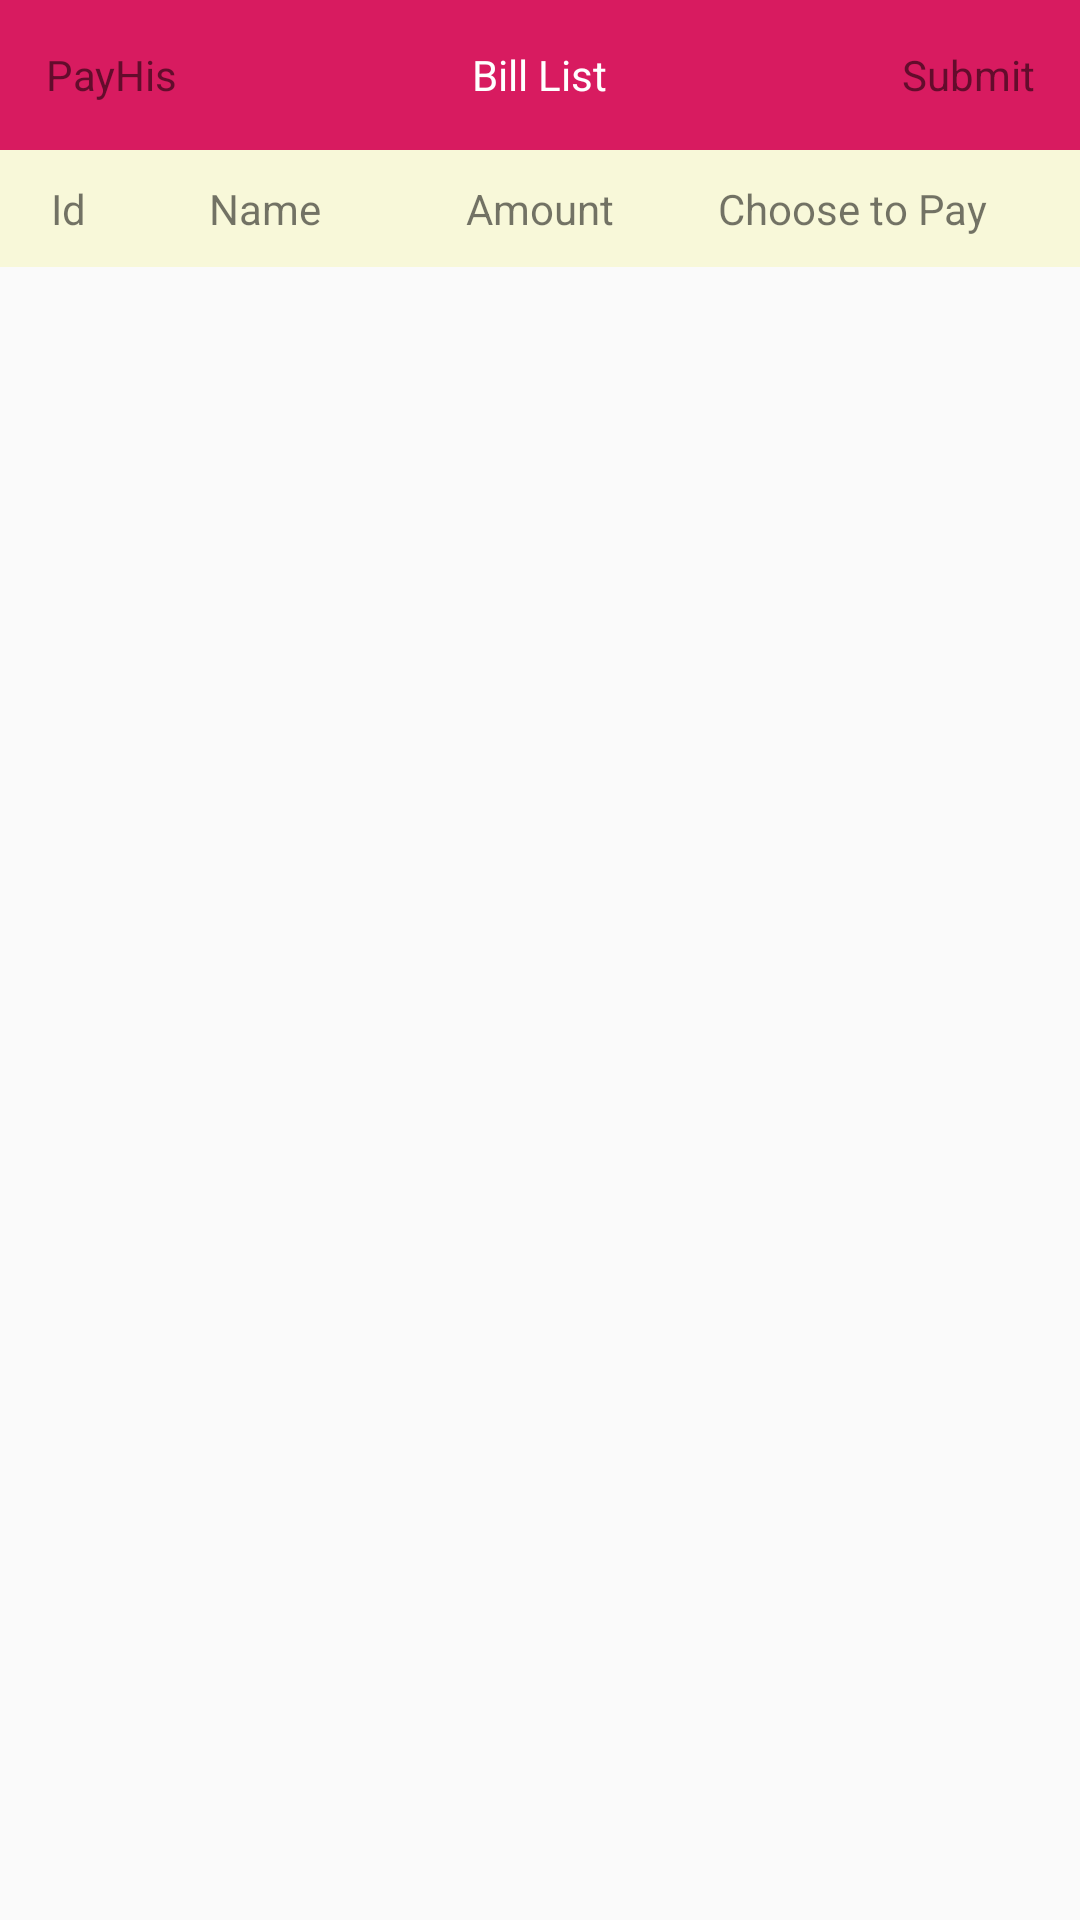

Write the Android layout XML for this screen, with the resource values it uses.
<!-- AndroidManifest.xml: application theme AppTheme -->
<!-- res/layout/activity_main.xml -->
<?xml version="1.0" encoding="utf-8"?>
<RelativeLayout xmlns:android="http://schemas.android.com/apk/res/android"
    xmlns:my="http://schemas.android.com/apk/res-auto"
    xmlns:tools="http://schemas.android.com/tools"
    android:layout_width="match_parent"
    android:layout_height="match_parent"
    tools:context=".MainActivity">

    <RelativeLayout
        android:background="@color/colorAccent"
        android:id="@+id/page_title_container"
        android:layout_width="match_parent"
        android:layout_height="50dp">

        <TextView
            android:id="@+id/pay_his"
            android:layout_marginLeft="10dp"
            android:padding="5dp"
            android:text="@string/payHis"
            android:layout_alignParentLeft="true"
            android:gravity="center"
            android:layout_width="wrap_content"
            android:layout_height="match_parent" />

        <TextView
            android:id="@+id/page_title"
            android:gravity="center"
            android:textSize="14sp"
            android:textColor="@color/white"
            android:layout_centerHorizontal="true"
            android:layout_width="wrap_content"
            android:layout_height="50dp"
            android:text="Bill List" />

        <TextView
            android:id="@+id/submit_tv"
            android:layout_marginRight="10dp"
            android:padding="5dp"
            android:text="@string/submit"
            android:layout_alignParentRight="true"
            android:gravity="center"
            android:layout_width="wrap_content"
            android:layout_height="match_parent" />

    </RelativeLayout>


    <LinearLayout
        android:background="@color/gray"
        android:id="@+id/sub_title"
        android:layout_below="@+id/page_title_container"
        android:padding="10dp"
        android:orientation="horizontal"
        android:layout_width="match_parent"
        android:layout_height="wrap_content">
        <TextView
            android:gravity="center"
            android:layout_weight="1"
            android:text="Id"
            android:layout_width="wrap_content"
            android:layout_height="wrap_content" />

        <TextView
            android:gravity="center"
            android:layout_weight="5"
            android:text="Name"
            android:layout_width="wrap_content"
            android:layout_height="wrap_content" />

        <TextView
            android:gravity="center"
            android:layout_weight="2"
            android:text="Amount"
            android:layout_width="wrap_content"
            android:layout_height="wrap_content" />

        <TextView
            android:gravity="center"
            android:layout_weight="3"
            android:text="Choose to Pay"
            android:layout_width="wrap_content"
            android:layout_height="wrap_content" />



    </LinearLayout>
    
    <android.support.v7.widget.RecyclerView
        android:layout_below="@+id/sub_title"
        android:id="@+id/recycler_view"
        android:layout_width="match_parent"
        android:layout_height="wrap_content"/>


    <LinearLayout
        android:background="@color/white"
        android:visibility="gone"
        android:id="@+id/load_more_view"
        android:gravity="center"
        android:layout_centerHorizontal="true"
        android:layout_alignParentBottom="true"
        android:orientation="horizontal"
        android:layout_width="match_parent"
        android:layout_height="wrap_content">
        <com.example.myapplication.MyLoadMoreView
            android:id="@+id/circle_view"
            my:width="10dp"
            android:layout_width="50dp"
            android:layout_height="50dp"/>
        <TextView
            android:textSize="12sp"
            android:gravity="center"
            android:text="@string/load_more_txt"
            android:layout_width="wrap_content"
            android:layout_height="wrap_content" />
    </LinearLayout>


</RelativeLayout>
<!-- resources referenced by this layout -->
<resources>
  <color name="colorAccent">#D81B60</color>
  <color name="gray">#3ee5</color>
  <color name="white">#fff</color>
  <string name="load_more_txt">loading...</string>
  <string name="payHis">PayHis</string>
  <string name="submit">Submit</string>
  <style name="AppTheme" parent="Theme.AppCompat.Light.DarkActionBar">
          
          <item name="colorPrimary">@color/colorPrimary</item>
          <item name="colorPrimaryDark">@color/colorPrimaryDark</item>
          <item name="colorAccent">@color/colorAccent</item>
      </style>
  <color name="colorPrimary">#008577</color>
  <color name="colorPrimaryDark">#00574B</color>
</resources>
